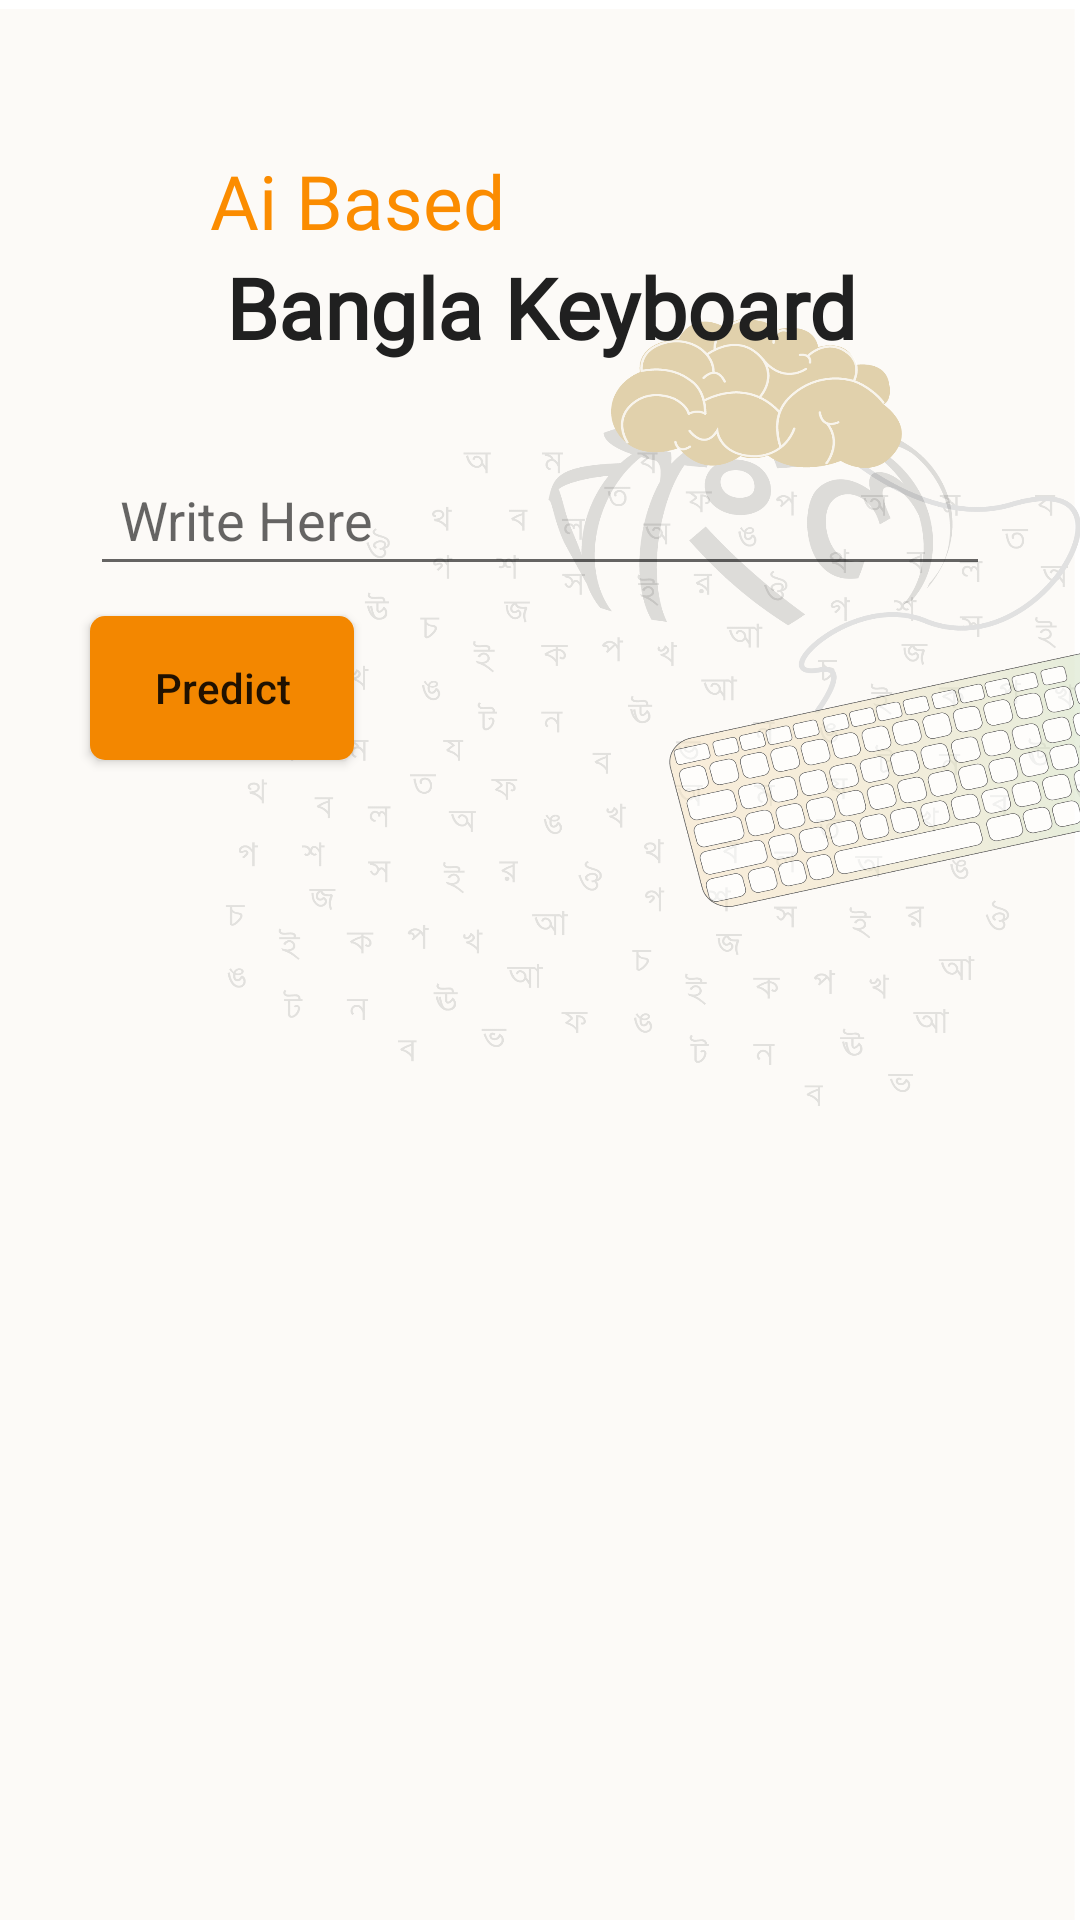

Write the Android layout XML for this screen, with the resource values it uses.
<!-- AndroidManifest.xml: application theme Theme.AI_keyboard -->
<!-- res/layout/activity_main.xml -->
<?xml version="1.0" encoding="utf-8"?>
<RelativeLayout xmlns:android="http://schemas.android.com/apk/res/android"
    xmlns:app="http://schemas.android.com/apk/res-auto"
    xmlns:tools="http://schemas.android.com/tools"
    android:layout_width="match_parent"
    android:layout_height="match_parent"
    android:background="@drawable/background"
    tools:context=".MainActivity">


    <TextView
        android:id="@+id/keyboard_title"
        android:layout_width="match_parent"
        android:layout_height="wrap_content"
        android:text="Ai Based"
        android:fontFamily="@font/comfortaa_bold"
        android:textColor="#FB8C00"
        android:gravity="left"
        android:textSize="25sp"
        android:layout_marginLeft="70dp"
        android:layout_marginTop="50dp"
        />

    <TextView
        android:id="@+id/keyboard_title_2"
        android:layout_width="match_parent"
        android:layout_height="wrap_content"
        android:text="@string/app_title_name"
        android:layout_below="@+id/keyboard_title"
        android:fontFamily="@font/comfortaa_bold"
        android:textColor="@color/title_color"
        android:gravity="center"
        android:textSize="28sp"
        android:textStyle="bold"
        />
    <EditText
        android:id="@+id/text_to_write"
        android:layout_width="match_parent"
        android:layout_height="wrap_content"
        android:layout_below="@+id/keyboard_title_2"
        android:layout_marginTop="30dp"
        android:layout_marginLeft="30dp"
        android:layout_marginRight="30dp"
        android:padding="10dp"
        android:hint="Write Here"/>

    <Button
        android:id="@+id/predict_text"
        android:layout_width="wrap_content"
        android:layout_height="wrap_content"
        android:layout_below="@id/text_to_write"
        android:layout_marginLeft="30dp"
        android:layout_marginTop="10dp"
        android:background="@drawable/buttom_round"
        android:padding="5dp"
        android:text="Predict"
        android:textAllCaps="false"/>
    <ListView
        android:id="@+id/ans_to_show"
        android:layout_width="match_parent"
        android:layout_height="wrap_content"
        android:layout_below="@id/predict_text"
        android:padding="5dp"
        android:textColor="@color/black"
        android:layout_marginLeft="30dp"
        android:layout_marginTop="2dp"
        android:textSize="20dp"
        android:textStyle="bold"
        android:layout_marginRight="30dp"
        />


</RelativeLayout>
<!-- resources referenced by this layout -->
<resources>
  <color name="black">#000000</color>
  <color name="title_color">#202020</color>
  <!-- drawable background: png bitmap (drawable-v24, 388530 bytes) -->
  <!-- drawable buttom_round (drawable) -->
  <?xml version="1.0" encoding="utf-8"?>
  <shape android:shape="rectangle" xmlns:android="http://schemas.android.com/apk/res/android">
      <solid android:color="#F38700"/>
      <corners android:radius="5dp"/>
  
  </shape>
  <string name="app_title_name">Bangla Keyboard</string>
  <style name="Theme.AI_keyboard" parent="Theme.MaterialComponents.DayNight.DarkActionBar">
          
          <item name="colorPrimary">#FF9800</item>
          <item name="colorPrimaryVariant">@color/purple_700</item>
          <item name="colorOnPrimary">@color/white</item>
          
          <item name="colorSecondary">@color/teal_200</item>
          <item name="colorSecondaryVariant">@color/black</item>
          <item name="colorOnSecondary">@color/black</item>
          
          <item name="android:statusBarColor" tools:targetApi="l">?attr/colorPrimaryVariant</item>
          
      </style>
  <color name="purple_700">#FF3700B3</color>
  <color name="white">#FFFFFF</color>
  <color name="teal_200">#FF03DAC5</color>
</resources>
